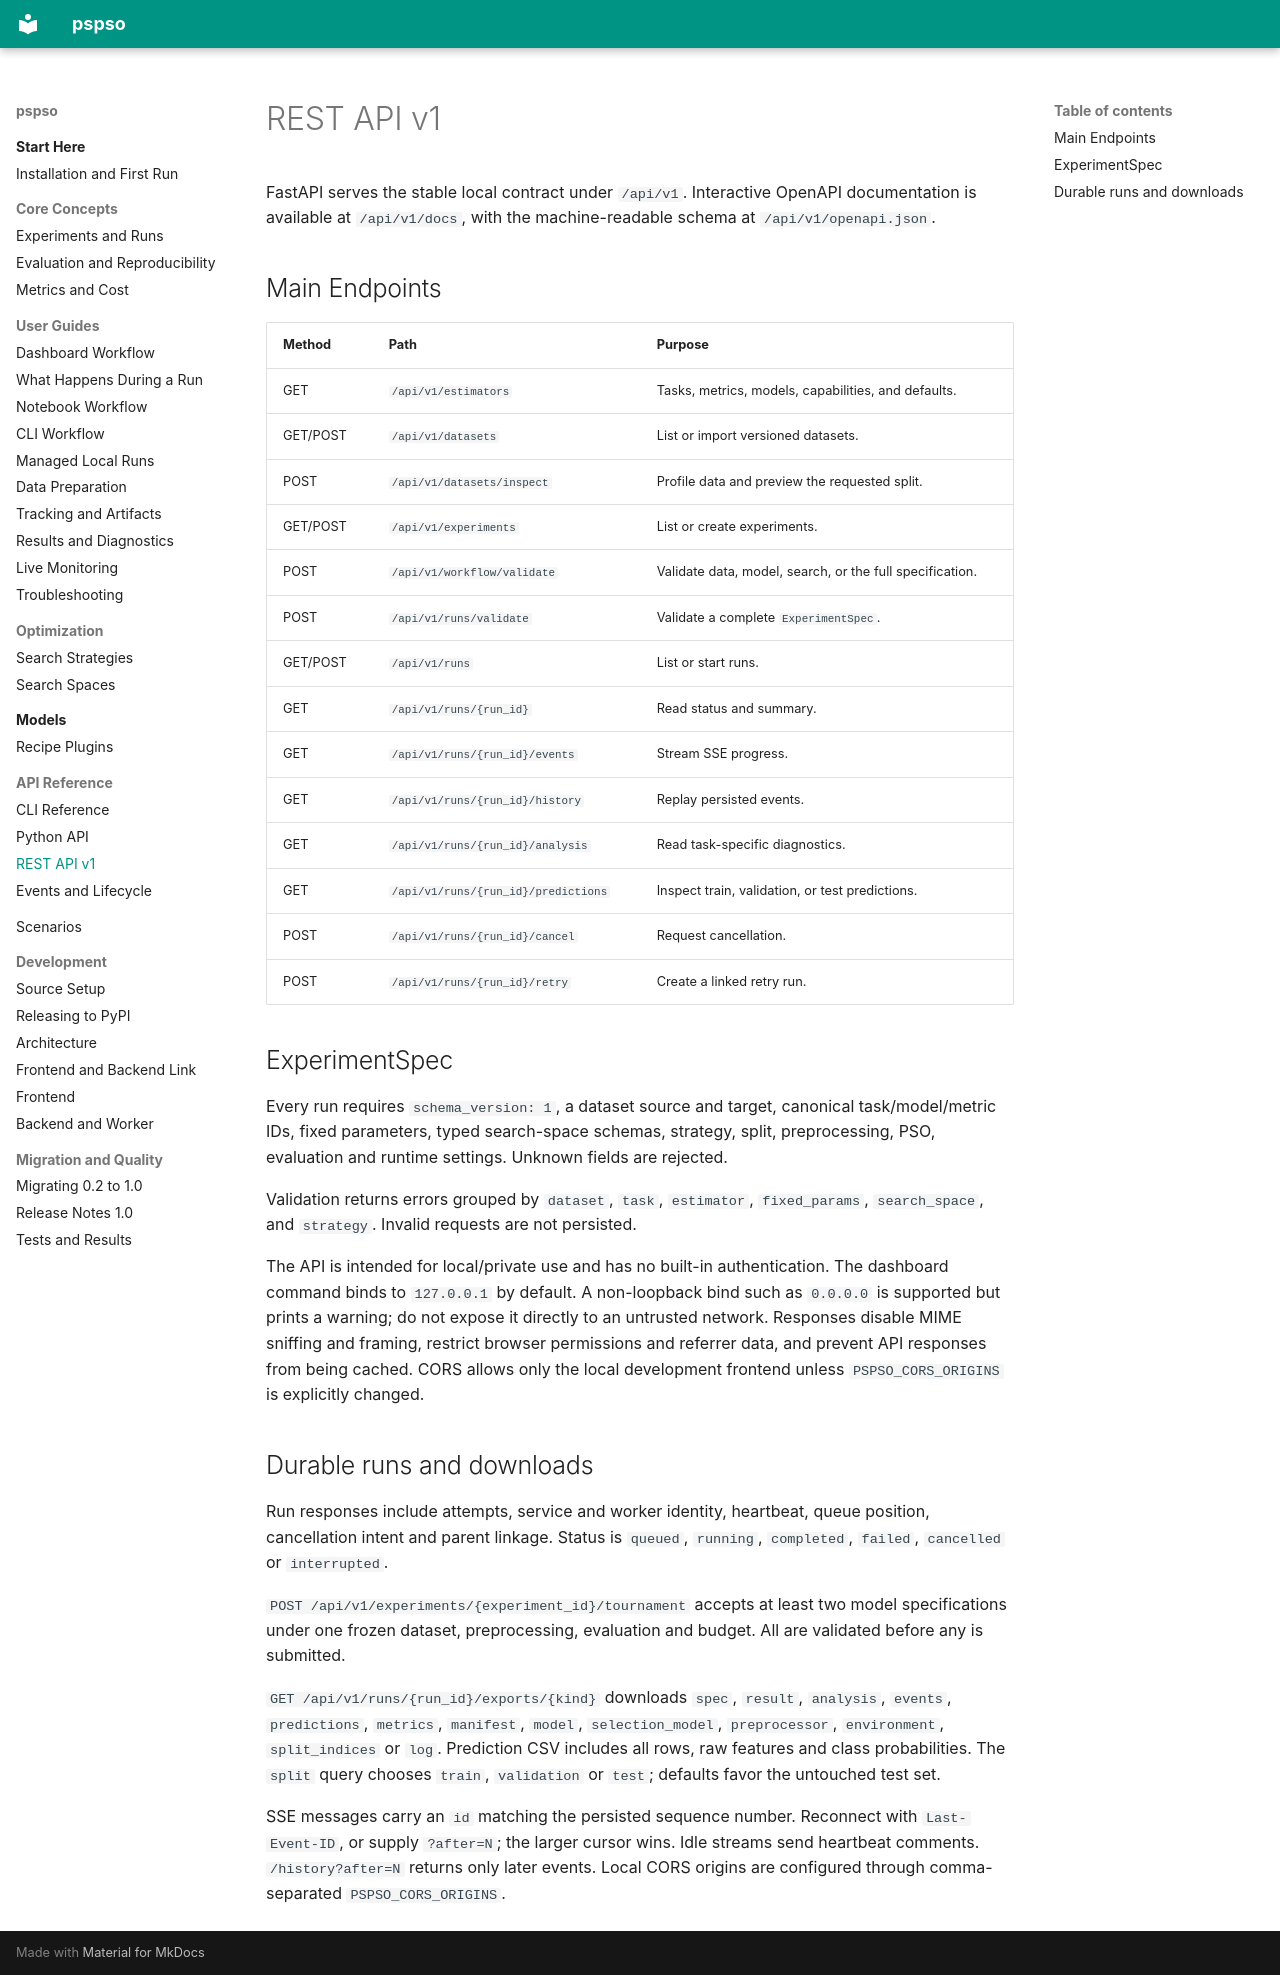

repository: ayhaidar/pspso · page: api/rest/index.html · generator: mkdocs

# REST API v1

FastAPI serves the stable local contract under `/api/v1`. Interactive OpenAPI
documentation is available at `/api/v1/docs`, with the machine-readable schema
at `/api/v1/openapi.json`.

## Main Endpoints

| Method | Path | Purpose |
| --- | --- | --- |
| GET | `/api/v1/estimators` | Tasks, metrics, models, capabilities, and defaults. |
| GET/POST | `/api/v1/datasets` | List or import versioned datasets. |
| POST | `/api/v1/datasets/inspect` | Profile data and preview the requested split. |
| GET/POST | `/api/v1/experiments` | List or create experiments. |
| POST | `/api/v1/workflow/validate` | Validate data, model, search, or the full specification. |
| POST | `/api/v1/runs/validate` | Validate a complete `ExperimentSpec`. |
| GET/POST | `/api/v1/runs` | List or start runs. |
| GET | `/api/v1/runs/{run_id}` | Read status and summary. |
| GET | `/api/v1/runs/{run_id}/events` | Stream SSE progress. |
| GET | `/api/v1/runs/{run_id}/history` | Replay persisted events. |
| GET | `/api/v1/runs/{run_id}/analysis` | Read task-specific diagnostics. |
| GET | `/api/v1/runs/{run_id}/predictions` | Inspect train, validation, or test predictions. |
| POST | `/api/v1/runs/{run_id}/cancel` | Request cancellation. |
| POST | `/api/v1/runs/{run_id}/retry` | Create a linked retry run. |

## ExperimentSpec

Every run requires `schema_version: 1`, a dataset source and target, canonical
task/model/metric IDs, fixed parameters, typed search-space schemas, strategy,
split, preprocessing, PSO, evaluation and runtime settings. Unknown fields are rejected.

Validation returns errors grouped by `dataset`, `task`, `estimator`,
`fixed_params`, `search_space`, and `strategy`. Invalid requests are not
persisted.

The API is intended for local/private use and has no built-in authentication.
The dashboard command binds to `127.0.0.1` by default. A non-loopback bind such
as `0.0.0.0` is supported but prints a warning; do not expose it directly to an
untrusted network. Responses disable MIME sniffing and framing, restrict browser
permissions and referrer data, and prevent API responses from being cached.
CORS allows only the local development frontend unless `PSPSO_CORS_ORIGINS` is
explicitly changed.

## Durable runs and downloads

Run responses include attempts, service and worker identity, heartbeat, queue
position, cancellation intent and parent linkage. Status is `queued`, `running`,
`completed`, `failed`, `cancelled` or `interrupted`.

`POST /api/v1/experiments/{experiment_id}/tournament` accepts at least two model
specifications under one frozen dataset, preprocessing, evaluation and budget.
All are validated before any is submitted.

`GET /api/v1/runs/{run_id}/exports/{kind}` downloads `spec`, `result`, `analysis`,
`events`, `predictions`, `metrics`, `manifest`, `model`, `selection_model`,
`preprocessor`, `environment`, `split_indices` or `log`. Prediction CSV includes
all rows, raw features and class probabilities. The `split` query chooses `train`,
`validation` or `test`; defaults favor the untouched test set.

SSE messages carry an `id` matching the persisted sequence number. Reconnect with
`Last-Event-ID`, or supply `?after=N`; the larger cursor wins. Idle streams send
heartbeat comments. `/history?after=N` returns only later events. Local CORS
origins are configured through comma-separated `PSPSO_CORS_ORIGINS`.
